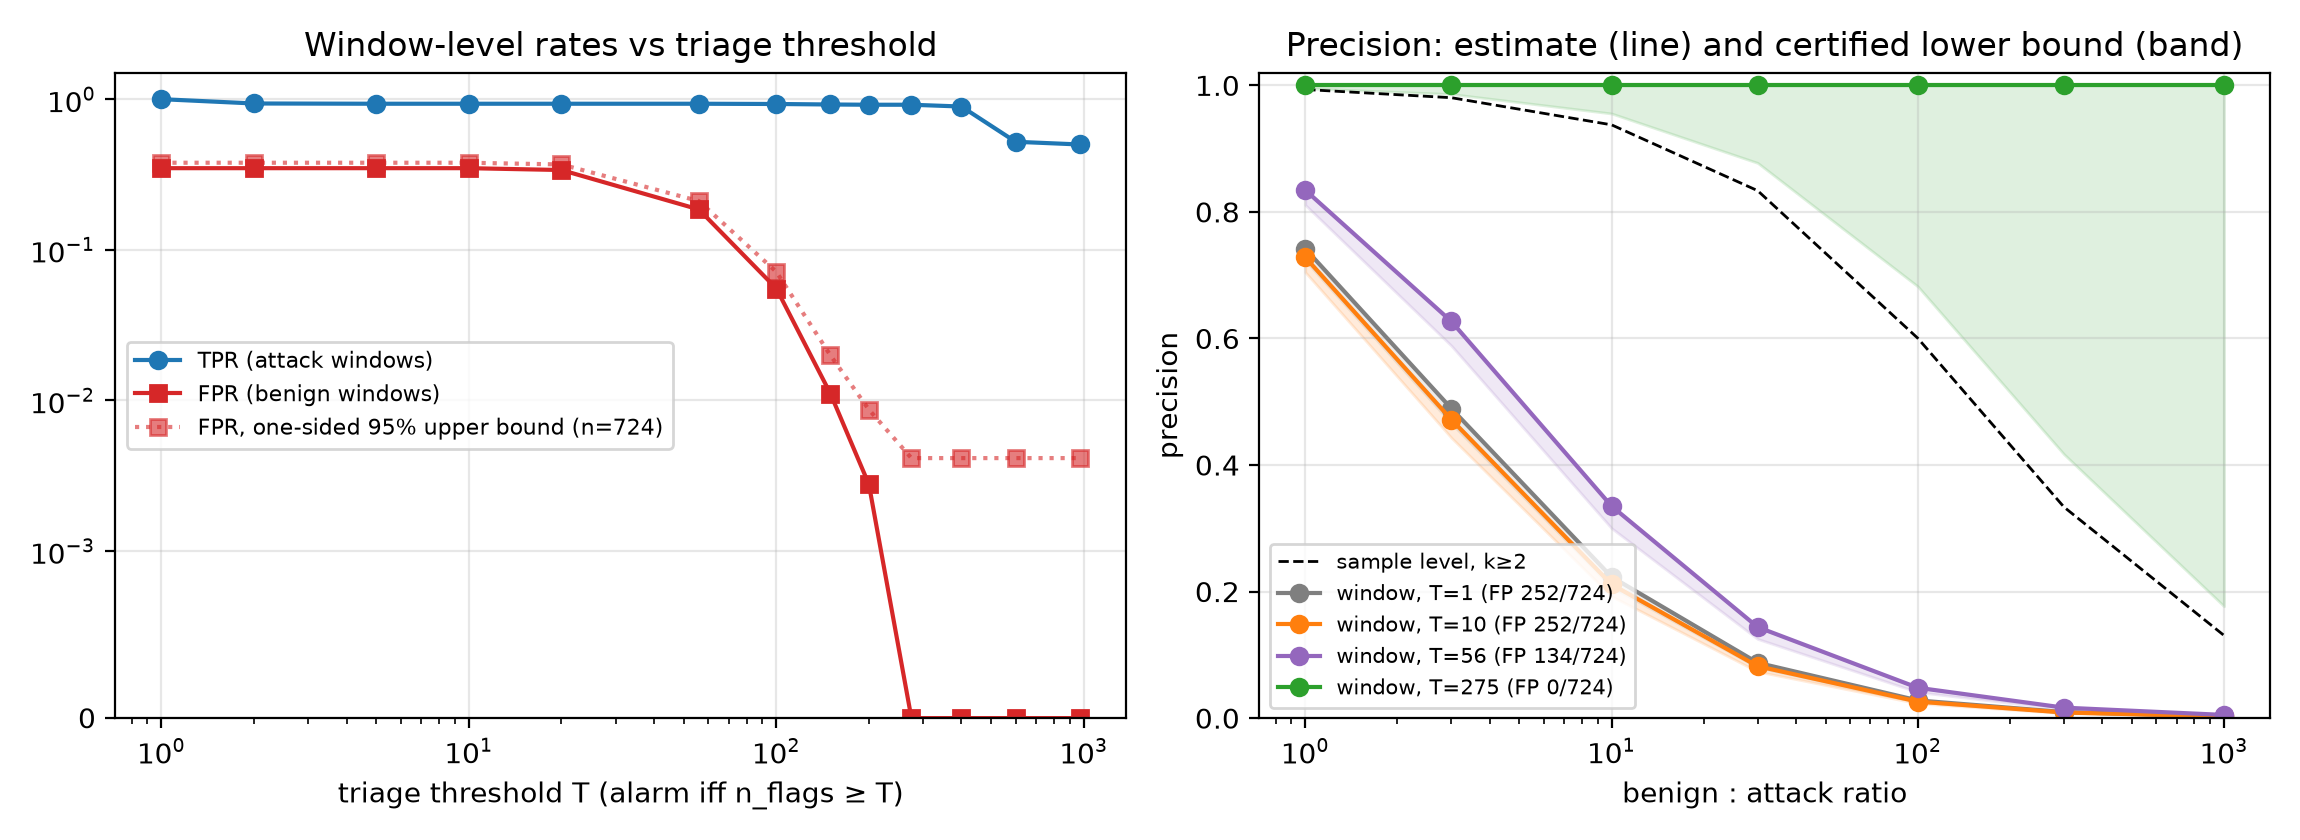

Values plotted in this chart, from the file beside it:
T, ratio, tpr, fpr, fpr_hi95, precision, precision_certified_lo95, false_alarms_per_true
1, 1, 1.0, 0.3481, 0.3783, 0.7418, 0.7234, 0.3481
1, 3, 1.0, 0.3481, 0.3783, 0.4892, 0.4658, 1.044
1, 10, 1.0, 0.3481, 0.3783, 0.2232, 0.2073, 3.481
1, 30, 1.0, 0.3481, 0.3783, 0.0874, 0.08019, 10.44
1, 100, 1.0, 0.3481, 0.3783, 0.02793, 0.02549, 34.81
1, 300, 1.0, 0.3481, 0.3783, 0.009486, 0.008643, 104.4
1, 1000, 1.0, 0.3481, 0.3783, 0.002865, 0.002609, 348.1
2, 1, 0.9362, 0.3481, 0.3783, 0.729, 0.7056, 0.3718
2, 3, 0.9362, 0.3481, 0.3783, 0.4727, 0.4441, 1.115
2, 10, 0.9362, 0.3481, 0.3783, 0.212, 0.1934, 3.718
2, 30, 0.9362, 0.3481, 0.3783, 0.08228, 0.07399, 11.15
2, 100, 0.9362, 0.3481, 0.3783, 0.02619, 0.02341, 37.18
2, 300, 0.9362, 0.3481, 0.3783, 0.008886, 0.007927, 111.5
2, 1000, 0.9362, 0.3481, 0.3783, 0.002682, 0.002391, 371.8
5, 1, 0.9326, 0.3481, 0.3783, 0.7282, 0.7047, 0.3732
5, 3, 0.9326, 0.3481, 0.3783, 0.4718, 0.443, 1.12
5, 10, 0.9326, 0.3481, 0.3783, 0.2113, 0.1927, 3.732
5, 30, 0.9326, 0.3481, 0.3783, 0.08199, 0.07368, 11.2
5, 100, 0.9326, 0.3481, 0.3783, 0.0261, 0.02331, 37.32
5, 300, 0.9326, 0.3481, 0.3783, 0.008852, 0.007891, 112
5, 1000, 0.9326, 0.3481, 0.3783, 0.002672, 0.002381, 373.2
10, 1, 0.9326, 0.3481, 0.3783, 0.7282, 0.7047, 0.3732
10, 3, 0.9326, 0.3481, 0.3783, 0.4718, 0.443, 1.12
10, 10, 0.9326, 0.3481, 0.3783, 0.2113, 0.1927, 3.732
10, 30, 0.9326, 0.3481, 0.3783, 0.08199, 0.07368, 11.2
10, 100, 0.9326, 0.3481, 0.3783, 0.0261, 0.02331, 37.32
10, 300, 0.9326, 0.3481, 0.3783, 0.008852, 0.007891, 112
10, 1000, 0.9326, 0.3481, 0.3783, 0.002672, 0.002381, 373.2
20, 1, 0.9326, 0.3384, 0.3685, 0.7338, 0.7101, 0.3628
20, 3, 0.9326, 0.3384, 0.3685, 0.4788, 0.4495, 1.089
20, 10, 0.9326, 0.3384, 0.3685, 0.2161, 0.1968, 3.628
20, 30, 0.9326, 0.3384, 0.3685, 0.08414, 0.0755, 10.89
20, 100, 0.9326, 0.3384, 0.3685, 0.02682, 0.02391, 36.28
20, 300, 0.9326, 0.3384, 0.3685, 0.009103, 0.0081, 108.9
20, 1000, 0.9326, 0.3384, 0.3685, 0.002748, 0.002444, 362.8
56, 1, 0.9326, 0.1851, 0.2105, 0.8344, 0.8109, 0.1985
56, 3, 0.9326, 0.1851, 0.2105, 0.6268, 0.5884, 0.5954
56, 10, 0.9326, 0.1851, 0.2105, 0.3351, 0.3002, 1.985
56, 30, 0.9326, 0.1851, 0.2105, 0.1438, 0.1251, 5.954
56, 100, 0.9326, 0.1851, 0.2105, 0.04797, 0.04113, 19.85
56, 300, 0.9326, 0.1851, 0.2105, 0.01652, 0.0141, 59.54
56, 1000, 0.9326, 0.1851, 0.2105, 0.005014, 0.004271, 198.5
100, 1, 0.9291, 0.05525, 0.07131, 0.9439, 0.9265, 0.05947
100, 3, 0.9291, 0.05525, 0.07131, 0.8486, 0.8077, 0.1784
100, 10, 0.9291, 0.05525, 0.07131, 0.6271, 0.5575, 0.5947
100, 30, 0.9291, 0.05525, 0.07131, 0.3592, 0.2958, 1.784
100, 100, 0.9291, 0.05525, 0.07131, 0.144, 0.1119, 5.947
100, 300, 0.9291, 0.05525, 0.07131, 0.05308, 0.04031, 17.84
100, 1000, 0.9291, 0.05525, 0.07131, 0.01654, 0.01244, 59.47
150, 1, 0.922, 0.01105, 0.01985, 0.9882, 0.9782, 0.01198
150, 3, 0.922, 0.01105, 0.01985, 0.9653, 0.9373, 0.03595
150, 10, 0.922, 0.01105, 0.01985, 0.893, 0.8177, 0.1198
150, 30, 0.922, 0.01105, 0.01985, 0.7355, 0.5993, 0.3595
150, 100, 0.922, 0.01105, 0.01985, 0.4549, 0.3097, 1.198
150, 300, 0.922, 0.01105, 0.01985, 0.2176, 0.1301, 3.595
150, 1000, 0.922, 0.01105, 0.01985, 0.07701, 0.04294, 11.98
200, 1, 0.9184, 0.002762, 0.00867, 0.997, 0.9903, 0.003008
200, 3, 0.9184, 0.002762, 0.00867, 0.9911, 0.9715, 0.009023
200, 10, 0.9184, 0.002762, 0.00867, 0.9708, 0.9109, 0.03008
200, 30, 0.9184, 0.002762, 0.00867, 0.9172, 0.7731, 0.09023
... 31 more rows
